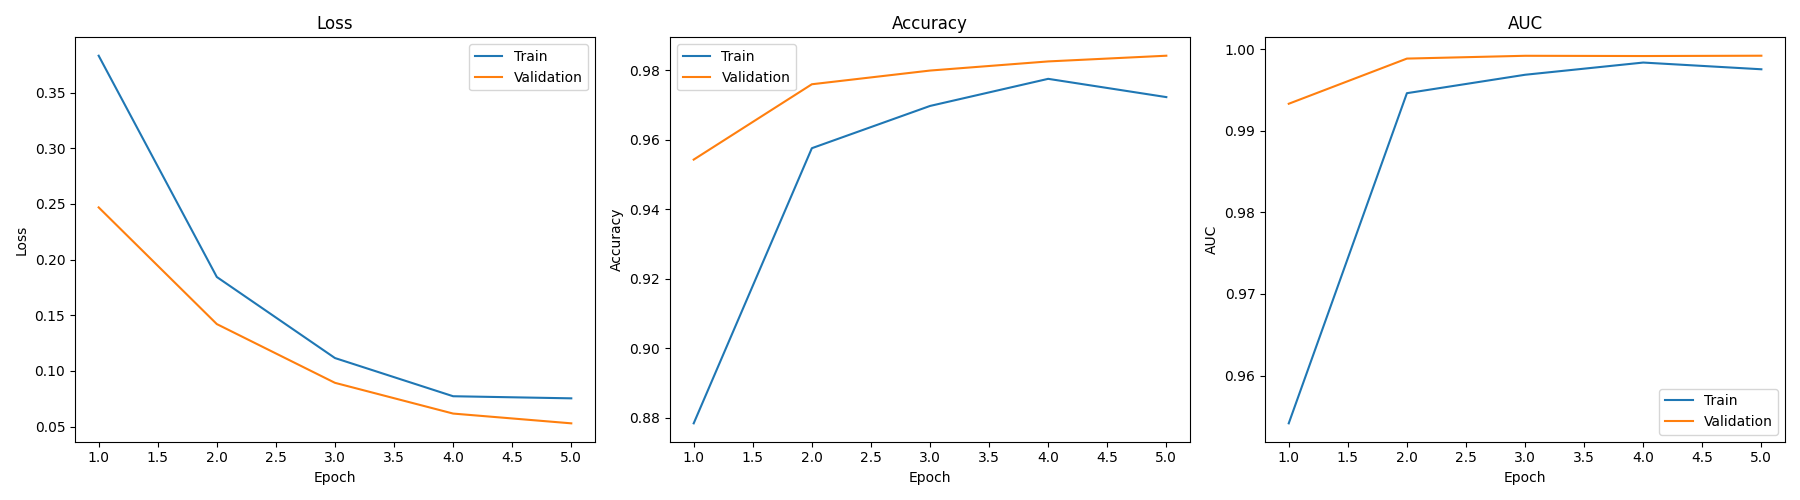

The data file committed next to this chart (first rows):
train_loss, val_loss, train_acc, val_acc, train_auc, val_auc
0.3831, 0.2468, 0.8784, 0.9543, 0.9542, 0.9933
0.1843, 0.142, 0.9576, 0.976, 0.9946, 0.9988
0.1115, 0.08924, 0.9698, 0.98, 0.9969, 0.9992
0.07719, 0.06162, 0.9776, 0.9826, 0.9984, 0.9992
0.0753, 0.05284, 0.9723, 0.9842, 0.9975, 0.9992
